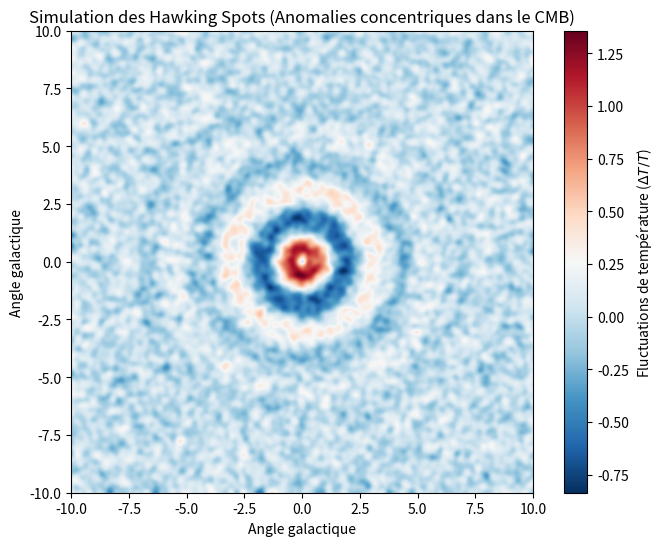

Source code (Python):
import numpy as np
import matplotlib.pyplot as plt
from scipy.ndimage import gaussian_filter

# Génération du fond diffus avec un bruit gaussien
np.random.seed(42) # Pour la reproductibilité
taille = 500
cmb_noise = np.random.normal(0, 1, (taille, taille))
cmb_smooth = gaussian_filter(cmb_noise, sigma=3) # Lissage pour imiter le CMB réel

# Hawking spot en utilisant des anneaux concentriques
x, y = np.meshgrid(np.arange(taille), np.arange(taille))
centre_x, centre_y = 250, 250
rayon = np.sqrt((x - centre_x)**2 + (y - centre_y)**2)

# Création d'une onde d'atténuation qui seront les anneaux de température
frequence = 0.1
amortissement = 0.02
anneaux = np.sin(frequence * rayon) * np.exp(-amortissement * rayon) * 1.5

# On ajoute l'anomalie au CMB de fond
cmb_final = cmb_smooth + anneaux

plt.figure(figsize=(8, 6))
plt.imshow(cmb_final, cmap='RdBu_r', extent=[-10, 10, -10, 10])
plt.colorbar(label=r'Fluctuations de température ($\Delta T / T$)')
plt.title('Simulation des Hawking Spots (Anomalies concentriques dans le CMB)')
plt.xlabel('Angle galactique')
plt.ylabel('Angle galactique')

plt.savefig('hawking_spots.png', dpi=300, bbox_inches='tight')
plt.show()
